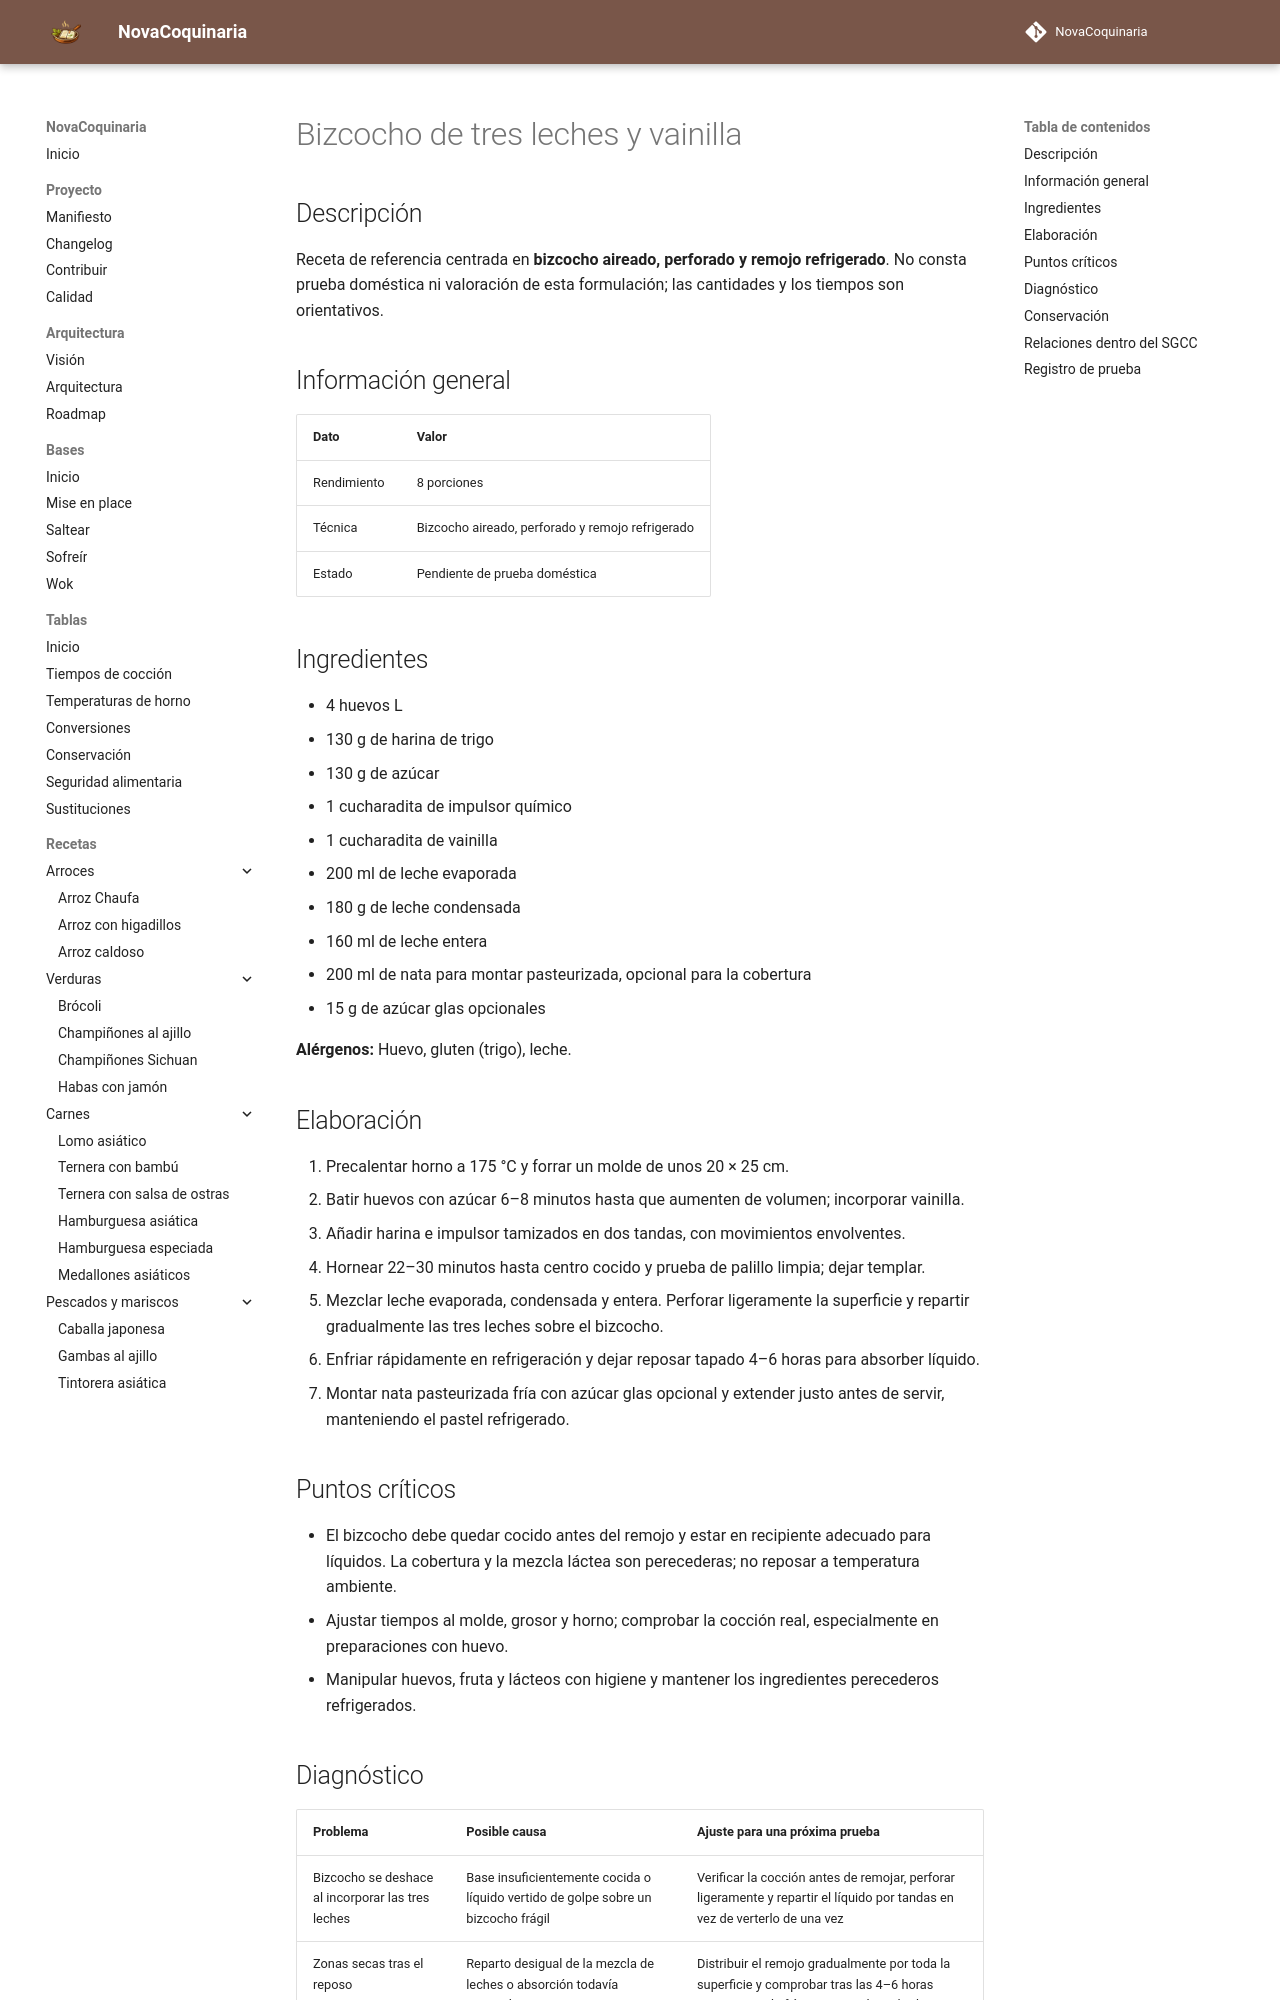

repository: fran-eliot/NovaCoquinaria · page: 08_Postres/bizcocho_tres_leches_de_vainilla.html · generator: mkdocs

---
id: REC-353
tipo: receta
titulo: Bizcocho de tres leches y vainilla
categoria: Postres
estado: borrador
version: 1.0.1
ultima_revision: 2026-11-22
etiquetas:
  - postres
  - receta-propuesta
  - pendiente-de-prueba
---

# Bizcocho de tres leches y vainilla

## Descripción

Receta de referencia centrada en **bizcocho aireado, perforado y remojo refrigerado**. No consta prueba doméstica ni valoración de esta formulación; las cantidades y los tiempos son orientativos.

## Información general

| Dato | Valor |
|---|---|
| Rendimiento | 8 porciones |
| Técnica | Bizcocho aireado, perforado y remojo refrigerado |
| Estado | Pendiente de prueba doméstica |

## Ingredientes

- 4 huevos L
- 130 g de harina de trigo
- 130 g de azúcar
- 1 cucharadita de impulsor químico
- 1 cucharadita de vainilla
- 200 ml de leche evaporada
- 180 g de leche condensada
- 160 ml de leche entera
- 200 ml de nata para montar pasteurizada, opcional para la cobertura
- 15 g de azúcar glas opcionales

**Alérgenos:** Huevo, gluten (trigo), leche.

## Elaboración

1. Precalentar horno a 175 °C y forrar un molde de unos 20 × 25 cm.
2. Batir huevos con azúcar 6–8 minutos hasta que aumenten de volumen; incorporar vainilla.
3. Añadir harina e impulsor tamizados en dos tandas, con movimientos envolventes.
4. Hornear 22–30 minutos hasta centro cocido y prueba de palillo limpia; dejar templar.
5. Mezclar leche evaporada, condensada y entera. Perforar ligeramente la superficie y repartir gradualmente las tres leches sobre el bizcocho.
6. Enfriar rápidamente en refrigeración y dejar reposar tapado 4–6 horas para absorber líquido.
7. Montar nata pasteurizada fría con azúcar glas opcional y extender justo antes de servir, manteniendo el pastel refrigerado.

## Puntos críticos

- El bizcocho debe quedar cocido antes del remojo y estar en recipiente adecuado para líquidos. La cobertura y la mezcla láctea son perecederas; no reposar a temperatura ambiente.
- Ajustar tiempos al molde, grosor y horno; comprobar la cocción real, especialmente en preparaciones con huevo.
- Manipular huevos, fruta y lácteos con higiene y mantener los ingredientes perecederos refrigerados.
